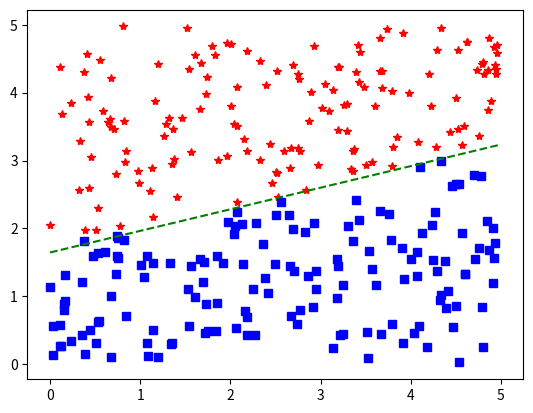

Write the Python code that produced this figure.
import numpy as np
import matplotlib.pyplot as plt
def drawline(k,b,linestyle):
    x=np.arange(0,6)
    y=k*x+b
    plt.plot(x,y,linestyle)
def main():
    x,y=np.random.uniform(0,5,300),np.random.uniform(0,5,300)
    #y=0.3x+1.7
    rs,bs=[],[]
    for ind in range(len(x)):
        if  y[ind]>0.3*x[ind]+1.7:
            rs.append([x[ind],y[ind]])
        else:
            bs.append([x[ind],y[ind]])
    rs,bs=np.array(rs),np.array(bs)
    plt.plot(rs[:,0],rs[:,1],'r*')
    plt.plot(bs[:,0],bs[:,1],'bs')

    err_count_opt=10000
    for ind in range(10000):
        k,b=np.random.uniform(0,5),np.random.uniform(0,5)
        err_count=0
        for point in rs:
            if point[1]<=k*point[0]+b:
                err_count+=1
        for point in bs:
            if point in bs:
                if point[1]>k*point[0]+b:
                    err_count+=1

        if err_count<err_count_opt:
            err_count_opt=err_count
            k_opt=k
            b_opt=b
    drawline(k_opt,b_opt,'g--')
    plt.show()

main()